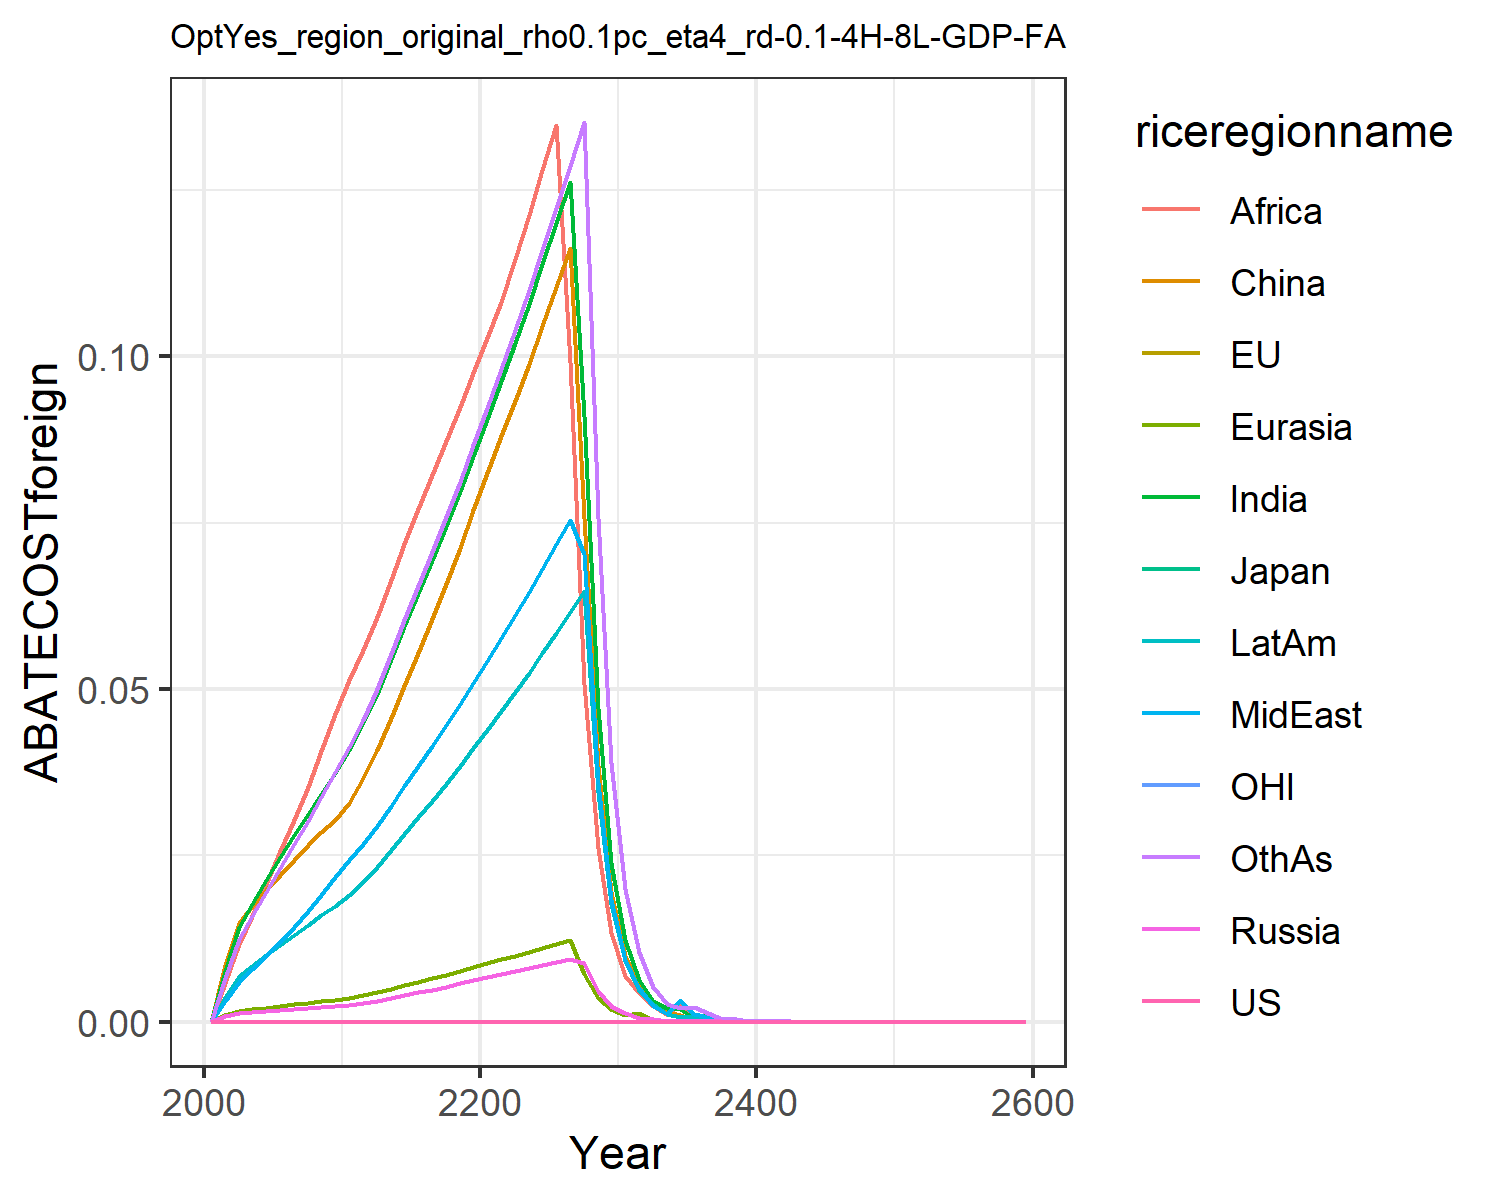

The table this chart was drawn from, first rows:
0.0, 0.0, 0.0, 0.0, 0.0, 0.0, 0.0, 0.0, 0.0, 0.0, 0.0, 0.0
0.0, 0.0, 0.0, 0.0008414, 0.0009619, 0.008463, 0.007641, 0.003045, 0.005771, 0.003764, 0.0, 0.006592
0.0, 0.0, 0.0, 0.001353, 0.001628, 0.01477, 0.01417, 0.005955, 0.01163, 0.006831, 0.0, 0.01242
0.0, 0.0, 0.0, 0.001502, 0.001891, 0.01742, 0.01772, 0.00786, 0.01588, 0.008445, 0.0, 0.01592
0.0, 0.0, 0.0, 0.001641, 0.002136, 0.01974, 0.02127, 0.009908, 0.02072, 0.009984, 0.0, 0.01953
0.0, 0.0, 0.0, 0.001801, 0.002391, 0.02202, 0.02471, 0.01204, 0.02561, 0.01151, 0.0, 0.02313
0.0, 0.0, 0.0, 0.001963, 0.002647, 0.02437, 0.028, 0.01426, 0.03034, 0.01305, 0.0, 0.02666
0.0, 0.0, 0.0, 0.0021, 0.002877, 0.02649, 0.03115, 0.01658, 0.03529, 0.01452, 0.0, 0.03018
0.0, 0.0, 0.0, 0.002223, 0.003094, 0.02848, 0.03429, 0.01908, 0.0406, 0.01599, 0.0, 0.03379
0.0, 0.0, 0.0, 0.002333, 0.003298, 0.03034, 0.0374, 0.02176, 0.04631, 0.01745, 0.0, 0.03751
0.0, 0.0, 0.0, 0.002519, 0.003574, 0.03291, 0.04078, 0.02427, 0.05135, 0.01907, 0.0, 0.04127
0.0, 0.0, 0.0, 0.002825, 0.003974, 0.03665, 0.04484, 0.0267, 0.05588, 0.02105, 0.0, 0.04541
0.0, 0.0, 0.0, 0.003169, 0.004418, 0.04081, 0.0493, 0.02938, 0.0608, 0.02323, 0.0, 0.04996
0.0, 0.0, 0.0, 0.003568, 0.004932, 0.04563, 0.05443, 0.03246, 0.06643, 0.02574, 0.0, 0.0552
0.0, 0.0, 0.0, 0.003974, 0.005446, 0.05046, 0.05943, 0.03547, 0.07178, 0.02821, 0.0, 0.06032
0.0, 0.0, 0.0, 0.004393, 0.005968, 0.05539, 0.0644, 0.03846, 0.07699, 0.03069, 0.0, 0.06543
0.0, 0.0, 0.0, 0.00483, 0.006505, 0.06048, 0.06942, 0.04149, 0.08212, 0.03321, 0.0, 0.07058
0.0, 0.0, 0.0, 0.005288, 0.007061, 0.06574, 0.07451, 0.04456, 0.08723, 0.03578, 0.0, 0.07581
0.0, 0.0, 0.0, 0.005769, 0.007636, 0.07122, 0.07969, 0.0477, 0.09233, 0.03842, 0.0, 0.08115
0.0, 0.0, 0.0, 0.006274, 0.008234, 0.07692, 0.08498, 0.05089, 0.09743, 0.04112, 0.0, 0.0866
0.0, 0.0, 0.0, 0.00675, 0.008819, 0.08251, 0.09049, 0.05421, 0.1027, 0.04389, 0.0, 0.09225
0.0, 0.0, 0.0, 0.007185, 0.009385, 0.08793, 0.09627, 0.05765, 0.1082, 0.04674, 0.0, 0.09813
0.0, 0.0, 0.0, 0.007614, 0.009945, 0.09331, 0.102, 0.06104, 0.1146, 0.04956, 0.0, 0.1039
0.0, 0.0, 0.0, 0.008054, 0.01052, 0.09884, 0.1078, 0.06452, 0.1212, 0.05245, 0.0, 0.1099
0.0, 0.0, 0.0, 0.008505, 0.01111, 0.1045, 0.1138, 0.06807, 0.1279, 0.05541, 0.0, 0.116
0.0, 0.0, 0.0, 0.008967, 0.01171, 0.1103, 0.1199, 0.0717, 0.1348, 0.05845, 0.0, 0.1222
0.0, 0.0, 0.0, 0.009441, 0.01232, 0.1163, 0.1262, 0.07543, 0.09918, 0.06157, 0.0, 0.1286
0.0, 0.0, 0.0, 0.008851, 0.007137, 0.07571, 0.09095, 0.07024, 0.05068, 0.06479, 0.0, 0.1352
0.0, 0.0, 0.0, 0.004612, 0.003619, 0.03856, 0.04716, 0.03591, 0.02605, 0.03452, 0.0, 0.07573
0.0, 0.0, 0.0, 0.002312, 0.001845, 0.01955, 0.02391, 0.01828, 0.01332, 0.01772, 0.0, 0.03882
0.0, 0.0, 0.0, 0.001331, 0.0009379, 0.009919, 0.01221, 0.009287, 0.006885, 0.009245, 0.0, 0.01992
0.0, 0.0, 0.0, 0.0005898, 0.001262, 0.006007, 0.006281, 0.00509, 0.004279, 0.004696, 0.0, 0.01042
0.0, 0.0, 0.0, 0.000451, 0.0002409, 0.002569, 0.003154, 0.002409, 0.002413, 0.002698, 0.0, 0.005221
0.0, 0.0, 0.0, 0.0001789, 0.0001431, 0.001516, 0.002047, 0.001218, 0.001034, 0.001182, 0.0, 0.002685
0.0, 0.0, 0.0, 9.040917160240441e-5, 8.734783277148083e-5, 0.0009764, 0.001896, 0.00327, 0.002886, 0.0007702, 0.0, 0.002073
0.0, 0.0, 0.0, 5.197780319513567e-5, 3.195982062612958e-5, 0.0003498, 0.000585, 0.001181, 0.0005731, 0.0008743, 0.0, 0.002192
0.0, 0.0, 0.0, 6.414544114809554e-5, 1.7669926079529207e-5, 0.000269, 0.00115, 0.0006947, 0.0004488, 0.0007595, 0.0, 0.001293
0.0, 0.0, 0.0, 3.771285603398648e-5, 3.049686408514101e-5, 0.0003203, 0.0001314, 0.0003016, 0.0002886, 0.000298, 0.0, 0.0003594
0.0, 0.0, 0.0, 1.9039358099036066e-5, 1.527820910937609e-5, 0.0001612, 0.0002626, 0.0001789, 0.0001497, 0.0001956, 0.0, 0.0004171
0.0, 0.0, 0.0, 9.611134215632484e-6, 7.717250937268177e-6, 8.13141058001582e-5, 7.621115868816217e-5, 6.263208587088749e-5, 6.28376686688494e-5, 7.618508328908281e-5, 0.0, 6.556453538789362e-5
0.0, 0.0, 0.0, 1.2732734063893222e-6, 6.932213201766296e-6, 1.0679783663293407e-5, 6.860124319155828e-5, 5.005197556759674e-5, 3.730448826062935e-5, 5.05006850132241e-5, 0.0, 0.0001077
0.0, 0.0, 0.0, 4.421271474505857e-6, 3.5538024123160268e-6, 3.7319326851560045e-5, 4.77715057918645e-5, 3.538086413253869e-5, 2.6628645959942403e-5, 3.5135561592419434e-5, 0.0, 7.872413847747259e-5
0.0, 0.0, 0.0, 2.23098830735e-6, 1.7940671705671947e-6, 1.88099208501084e-5, 2.413857376632265e-5, 1.785545379187297e-5, 1.3452499182331068e-5, 1.7748723701955683e-5, 0.0, 3.9789547602710133e-5
0.0, 0.0, 0.0, 1.1256431890751402e-6, 9.055614391037019e-7, 9.479742270937081e-6, 1.2193960187798081e-5, 9.00981395859609e-6, 6.7942130720310405e-6, 8.963822063099456e-6, 0.0, 2.010446103004642e-5
0.0, 0.0, 0.0, 5.6788697032524e-7, 4.5702215531918407e-7, 4.7771237017627674e-6, 6.158558242934152e-6, 4.545782652431978e-6, 3.4305920652648356e-6, 4.526205928030821e-6, 0.0, 1.0155269944660331e-5
0.0, 0.0, 0.0, 2.8647364903422775e-7, 2.3062287055632366e-7, 2.4071348649660394e-6, 3.1097394334364827e-6, 2.293265364642336e-6, 1.7318210067902475e-6, 2.2850650442616605e-6, 0.0, 5.128354517937714e-6
0.0, 0.0, 0.0, 1.4450158465773983e-7, 1.1636393463858155e-7, 1.2128345675878203e-6, 1.5699586854952345e-6, 1.156797039454189e-6, 8.740780122065416e-7, 1.1534356748927156e-6, 0.0, 2.5891838123566244e-6
0.0, 0.0, 0.0, 7.288344495897625e-8, 5.87070086669906e-8, 6.11044493251167e-7, 7.924638955746504e-7, 5.834736155272502e-7, 4.4108166230011544e-7, 5.821372711950306e-7, 0.0, 1.3069401221539095e-6
0.0, 0.0, 0.0, 3.675838537661744e-8, 2.961564670197104e-8, 3.0783420053688226e-7, 3.999491608544005e-7, 2.942727710486424e-7, 2.2254454488459282e-7, 2.9376540950584176e-7, 0.0, 6.595765442293249e-7
0.0, 0.0, 0.0, 1.8537785136739954e-8, 1.4938809540207545e-8, 1.550729545095359e-7, 2.018229095639265e-7, 1.484044770700132e-7, 1.1226666952499625e-7, 1.48226059810775e-7, 0.0, 3.328122527182944e-7
0.0, 0.0, 0.0, 9.348362253883566e-9, 7.534903432974071e-9, 7.811466637534807e-8, 1.0183151721568568e-7, 7.483675556734974e-8, 5.66274218839877e-8, 7.478285412493974e-8, 0.0, 1.6790557658013463e-7
0.0, 0.0, 0.0, 4.7140226286697655e-9, 3.800226025984634e-9, 3.934670762348488e-8, 5.137421538398724e-8, 3.773606415652102e-8, 2.85594826159309e-8, 3.772571759566295e-8, 0.0, 8.469720305117045e-8
0.0, 0.0, 0.0, 2.376994647322459e-9, 1.9165229104521442e-9, 1.981824953716569e-8, 2.5915768024661514e-8, 1.90271780099713e-8, 1.44021214270498e-8, 1.9029833766066026e-8, 0.0, 4.2718594158786586e-8
0.0, 0.0, 0.0, 1.1985245811320685e-9, 9.66482515391428e-10, 9.98170847797045e-9, 1.3072030937232936e-8, 9.593354408217688e-9, 7.2620576576560604e-9, 9.598383932132608e-9, 0.0, 2.1543388085559894e-8
0.0, 0.0, 0.0, 6.042957149708196e-10, 4.873620361861235e-10, 5.027228578092375e-9, 6.593043665861421e-9, 4.836675124479284e-9, 3.6614581501921265e-9, 4.840945092748762e-9, 0.0, 1.0863379573962488e-8
0.0, 0.0, 0.0, 3.046753988877301e-10, 2.4574754659086263e-10, 2.5318494143881114e-9, 3.3250346248036193e-9, 2.438402929780847e-9, 1.8459217334430442e-9, 2.441372657172573e-9, 0.0, 5.477395072506749e-9
0.0, 0.0, 0.0, 1.5360731890016427e-10, 1.2391057744521384e-10, 1.2750693443912982e-9, 1.6767828691365974e-9, 1.229271429760548e-9, 9.305519631464904e-10, 1.2311544978075146e-9, 0.0, 2.761500931233518e-9
0.0, 0.0, 0.0, 7.74415961750664e-11, 6.247567882542313e-11, 6.421219570207193e-10, 8.455333117025589e-10, 6.196912293344712e-10, 4.690715603646586e-10, 6.208233163498488e-10, 0.0, 1.3921364778725594e-9
0.0, 0.0, 0.0, 3.9041424630154795e-11, 3.149912970744404e-11, 3.233627637763991e-10, 4.2634422507556295e-10, 3.12384516242618e-10, 2.364347997682093e-10, 3.1304203455489887e-10, 0.0, 7.017575017645247e-10
0.0, 0.0, 0.0, 1.968189898026101e-11, 1.5880804664284497e-11, 1.6283665071751455e-10, 2.149651717390674e-10, 1.5746768941481224e-10, 1.191680825658072e-10, 1.5784050131474982e-10, 0.0, 3.5372339087720943e-10
